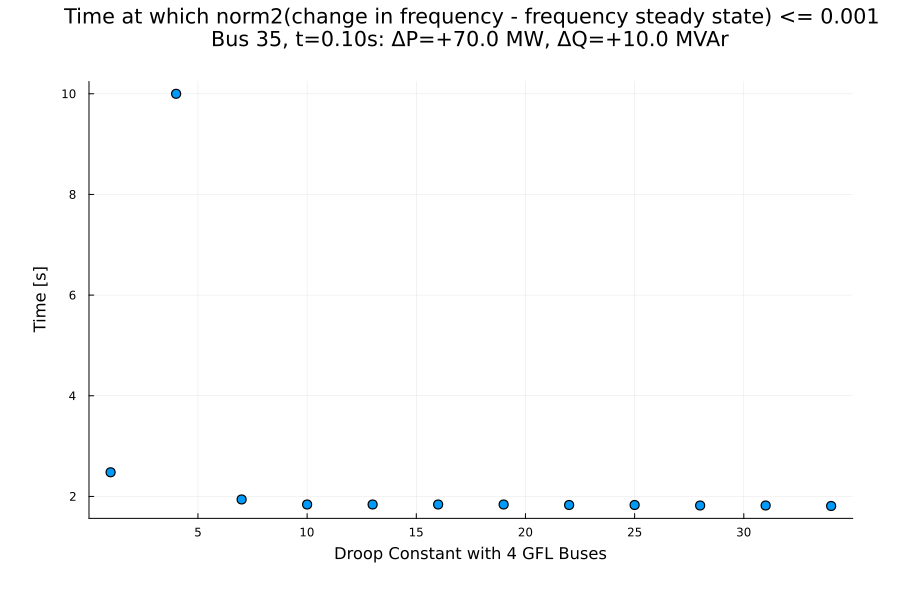

Values plotted in this chart, from the file beside it:
independent_variable, settling_time
1.0, 2.48
4.0, 10.0
7.0, 1.94
10.0, 1.84
13.0, 1.84
16.0, 1.84
19.0, 1.84
22.0, 1.83
25.0, 1.83
28.0, 1.82
31.0, 1.82
34.0, 1.81
